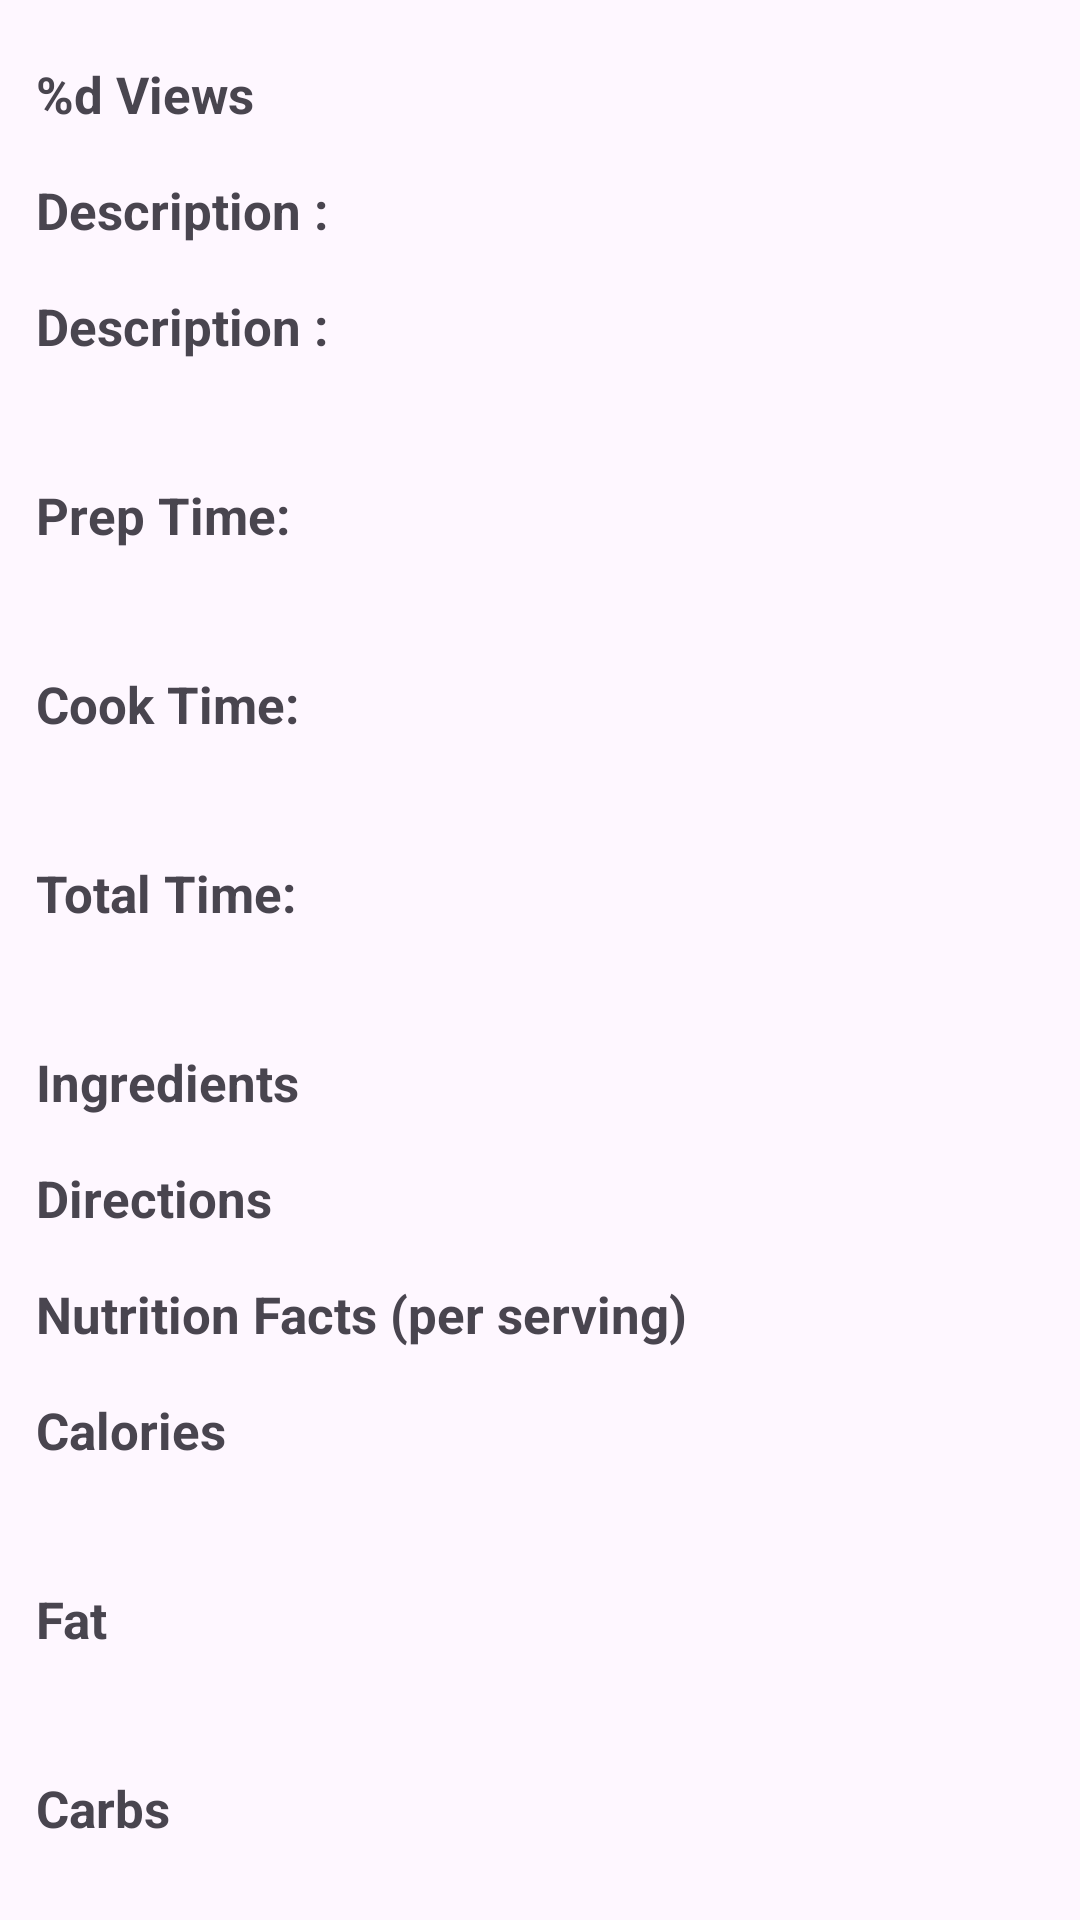

Produce the Android XML layout that renders to this screen, including the resource entries it uses.
<!-- AndroidManifest.xml: application theme Theme.CookerPro -->
<!-- res/layout/fragment_recipe_details.xml -->
<?xml version="1.0" encoding="utf-8"?>
<androidx.core.widget.NestedScrollView xmlns:android="http://schemas.android.com/apk/res/android"
    xmlns:tools="http://schemas.android.com/tools"
    android:layout_width="match_parent"
    android:layout_height="match_parent"
    xmlns:app="http://schemas.android.com/apk/res-auto"
    android:fillViewport="true"
    tools:context=".ui.recipe.RecipeDetailsFragment">

    <androidx.appcompat.widget.LinearLayoutCompat
        android:layout_width="match_parent"
        android:layout_margin="4dp"
        android:layout_marginBottom="30dp"
        android:layout_height="wrap_content"
        android:orientation="vertical">

        <androidx.appcompat.widget.AppCompatImageView
            android:id="@+id/image_view"
            android:layout_width="match_parent"
            android:layout_height="wrap_content"
            android:adjustViewBounds="true"
            android:maxHeight="300dp" />

        <com.google.android.material.textview.MaterialTextView
            android:id="@+id/tvViewCount"
            android:layout_width="wrap_content"
            android:layout_height="wrap_content"
            android:layout_marginHorizontal="8dp"
            android:layout_marginTop="16dp"
            android:text="@string/view_count"
            android:textSize="17sp"
            android:textStyle="bold" />


        <com.google.android.material.textview.MaterialTextView
            android:layout_width="wrap_content"
            android:layout_height="wrap_content"
            android:layout_marginHorizontal="8dp"
            android:layout_marginTop="16dp"
            android:text="@string/description"
            android:textSize="17sp"
            android:textStyle="bold" />

        <com.google.android.material.textview.MaterialTextView
            android:layout_width="wrap_content"
            android:layout_height="wrap_content"
            android:layout_marginHorizontal="8dp"
            android:layout_marginTop="16dp"
            android:text="@string/description"
            android:textSize="17sp"
            android:textStyle="bold" />

        <com.google.android.material.textview.MaterialTextView
            android:id="@+id/tv_description"
            android:layout_width="wrap_content"
            android:layout_height="wrap_content"
            android:layout_marginHorizontal="8dp"
            android:layout_marginTop="4dp"
            android:textSize="15sp" />

        <com.google.android.material.textview.MaterialTextView
            android:layout_width="wrap_content"
            android:layout_height="wrap_content"
            android:layout_marginHorizontal="8dp"
            android:layout_marginTop="16dp"
            android:text="@string/prep_time"
            android:textSize="17sp"
            android:textStyle="bold" />

        <com.google.android.material.textview.MaterialTextView
            android:id="@+id/tv_prep_time"
            android:layout_width="wrap_content"
            android:layout_height="wrap_content"
            android:layout_marginHorizontal="8dp"
            android:layout_marginTop="4dp"
            android:textSize="15sp" />

        <com.google.android.material.textview.MaterialTextView
            android:layout_width="wrap_content"
            android:layout_height="wrap_content"
            android:layout_marginHorizontal="8dp"
            android:layout_marginTop="16dp"
            android:text="@string/cook_time"
            android:textSize="17sp"
            android:textStyle="bold" />

        <com.google.android.material.textview.MaterialTextView
            android:id="@+id/tv_cook_time"
            android:layout_width="wrap_content"
            android:layout_height="wrap_content"
            android:layout_marginHorizontal="8dp"
            android:layout_marginTop="4dp"
            android:textSize="15sp" />

        <com.google.android.material.textview.MaterialTextView
            android:id="@+id/tv_desc_additional_time"
            android:layout_width="wrap_content"
            android:layout_height="wrap_content"
            android:layout_marginHorizontal="8dp"
            android:layout_marginTop="16dp"
            android:text="@string/additional_time"
            android:textSize="17sp"
            android:textStyle="bold"
            android:visibility="gone" />

        <com.google.android.material.textview.MaterialTextView
            android:id="@+id/tv_additional_time"
            android:layout_width="wrap_content"
            android:layout_height="wrap_content"
            android:layout_marginHorizontal="8dp"
            android:layout_marginTop="4dp"
            android:textSize="15sp"
            android:visibility="gone" />

        <com.google.android.material.textview.MaterialTextView
            android:layout_width="wrap_content"
            android:layout_height="wrap_content"
            android:layout_marginHorizontal="8dp"
            android:layout_marginTop="16dp"
            android:text="@string/total_time"
            android:textSize="17sp"
            android:textStyle="bold" />

        <com.google.android.material.textview.MaterialTextView
            android:id="@+id/tv_total_time"
            android:layout_width="wrap_content"
            android:layout_height="wrap_content"
            android:layout_marginHorizontal="8dp"
            android:layout_marginTop="4dp"
            android:textSize="15sp" />

        <com.google.android.material.textview.MaterialTextView
            android:layout_width="wrap_content"
            android:layout_height="wrap_content"
            android:layout_marginHorizontal="8dp"
            android:layout_marginTop="16dp"
            android:text="@string/ingredients"
            android:textSize="17sp"
            android:textStyle="bold" />

        <androidx.recyclerview.widget.RecyclerView
            android:id="@+id/rv_ingredients"
            android:layout_width="match_parent"
            android:layout_height="wrap_content"
            app:layoutManager="androidx.recyclerview.widget.LinearLayoutManager"
            tools:listitem="@layout/item_ingredient" />

        <com.google.android.material.textview.MaterialTextView
            android:layout_width="wrap_content"
            android:layout_height="wrap_content"
            android:layout_marginHorizontal="8dp"
            android:layout_marginTop="16dp"
            android:text="@string/directions"
            android:textSize="17sp"
            android:textStyle="bold" />

        <androidx.recyclerview.widget.RecyclerView
            android:id="@+id/rv_recipe_steps"
            android:layout_width="match_parent"
            android:layout_height="wrap_content"
            app:layoutManager="androidx.recyclerview.widget.LinearLayoutManager"
            tools:listitem="@layout/item_recipe_step" />

        <com.google.android.material.textview.MaterialTextView
            android:layout_width="wrap_content"
            android:layout_height="wrap_content"
            android:layout_marginHorizontal="8dp"
            android:layout_marginTop="16dp"
            android:text="@string/nutrition_facts_per_serving"
            android:textSize="17sp"
            android:textStyle="bold" />

        <com.google.android.material.textview.MaterialTextView
            android:layout_width="wrap_content"
            android:layout_height="wrap_content"
            android:layout_marginHorizontal="8dp"
            android:layout_marginTop="16dp"
            android:text="@string/calories"
            android:textSize="17sp"
            android:textStyle="bold" />

        <com.google.android.material.textview.MaterialTextView
            android:id="@+id/tv_calories"
            android:layout_width="wrap_content"
            android:layout_height="wrap_content"
            android:layout_marginHorizontal="8dp"
            android:layout_marginTop="4dp"
            android:textSize="15sp" />

        <com.google.android.material.textview.MaterialTextView
            android:layout_width="wrap_content"
            android:layout_height="wrap_content"
            android:layout_marginHorizontal="8dp"
            android:layout_marginTop="16dp"
            android:text="@string/fat"
            android:textSize="17sp"
            android:textStyle="bold" />

        <com.google.android.material.textview.MaterialTextView
            android:id="@+id/tv_fat"
            android:layout_width="wrap_content"
            android:layout_height="wrap_content"
            android:layout_marginHorizontal="8dp"
            android:layout_marginTop="4dp"
            android:textSize="15sp" />

        <com.google.android.material.textview.MaterialTextView
            android:layout_width="wrap_content"
            android:layout_height="wrap_content"
            android:layout_marginHorizontal="8dp"
            android:layout_marginTop="16dp"
            android:text="@string/carbs"
            android:textSize="17sp"
            android:textStyle="bold" />

        <com.google.android.material.textview.MaterialTextView
            android:id="@+id/tv_carbs"
            android:layout_width="wrap_content"
            android:layout_height="wrap_content"
            android:layout_marginHorizontal="8dp"
            android:layout_marginTop="4dp"
            android:textSize="15sp" />

        <com.google.android.material.textview.MaterialTextView
            android:layout_width="wrap_content"
            android:layout_height="wrap_content"
            android:layout_marginHorizontal="8dp"
            android:layout_marginTop="16dp"
            android:text="@string/protein"
            android:textSize="17sp"
            android:textStyle="bold" />

        <com.google.android.material.textview.MaterialTextView
            android:id="@+id/tv_protein"
            android:layout_width="wrap_content"
            android:layout_height="wrap_content"
            android:layout_marginHorizontal="8dp"
            android:layout_marginTop="4dp"
            android:textSize="15sp" />

    </androidx.appcompat.widget.LinearLayoutCompat>
</androidx.core.widget.NestedScrollView>
<!-- res/layout/item_ingredient.xml (included above) -->
<?xml version="1.0" encoding="utf-8"?>
<com.google.android.material.textview.MaterialTextView xmlns:android="http://schemas.android.com/apk/res/android"
    android:id="@+id/tv_ingredient"
    android:layout_width="match_parent"
    android:layout_height="wrap_content"
    android:layout_marginHorizontal="16dp"
    android:layout_marginTop="8dp"
    android:textSize="15sp" />
<!-- res/layout/item_recipe_step.xml (included above) -->
<?xml version="1.0" encoding="utf-8"?>
<androidx.constraintlayout.widget.ConstraintLayout xmlns:android="http://schemas.android.com/apk/res/android"
    xmlns:app="http://schemas.android.com/apk/res-auto"
    android:layout_width="match_parent"
    android:layout_height="wrap_content"
    android:layout_marginTop="16dp">

    <com.google.android.material.textview.MaterialTextView
        android:id="@+id/tv_step_count"
        android:layout_width="0dp"
        android:layout_height="wrap_content"
        android:layout_marginHorizontal="8dp"
        android:layout_marginTop="16dp"
        android:textSize="17sp"
        android:textStyle="bold"
        app:layout_constraintEnd_toEndOf="parent"
        app:layout_constraintStart_toStartOf="parent"
        app:layout_constraintTop_toTopOf="parent" />

    <com.google.android.material.textview.MaterialTextView
        android:id="@+id/tv_step_desc"
        android:layout_width="0dp"
        android:layout_height="wrap_content"
        android:layout_marginHorizontal="8dp"
        android:layout_marginTop="4dp"
        android:textSize="15sp"
        app:layout_constraintEnd_toEndOf="parent"
        app:layout_constraintStart_toStartOf="parent"
        app:layout_constraintTop_toBottomOf="@id/tv_step_count" />

    <androidx.appcompat.widget.AppCompatImageView
        android:id="@+id/step_image_view"
        android:layout_width="0dp"
        android:layout_height="wrap_content"
        android:layout_marginTop="4dp"
        android:adjustViewBounds="true"
        android:maxHeight="200dp"
        app:layout_constraintEnd_toEndOf="parent"
        app:layout_constraintStart_toStartOf="parent"
        app:layout_constraintTop_toBottomOf="@id/tv_step_desc" />

</androidx.constraintlayout.widget.ConstraintLayout>
<!-- resources referenced by this layout -->
<resources>
  <string name="additional_time">Additional Time:</string>
  <string name="calories">Calories</string>
  <string name="carbs">Carbs</string>
  <string name="cook_time">Cook Time:</string>
  <string name="description">Description :</string>
  <string name="directions">Directions</string>
  <string name="fat">Fat</string>
  <string name="ingredients">Ingredients</string>
  <string name="nutrition_facts_per_serving">Nutrition Facts (per serving)</string>
  <string name="prep_time">Prep Time:</string>
  <string name="protein">Protein</string>
  <string name="total_time">Total Time:</string>
  <string name="view_count">%d Views</string>
  <style name="Theme.CookerPro" parent="Theme.Material3.Light">
          
          <item name="colorPrimary">@color/purple_500</item>
          <item name="colorPrimaryVariant">@color/purple_700</item>
          <item name="colorOnPrimary">@color/white</item>
          
          <item name="colorSecondary">@color/teal_200</item>
          <item name="colorSecondaryVariant">@color/teal_700</item>
          <item name="colorOnSecondary">@color/black</item>
          
          <item name="android:statusBarColor">?attr/colorPrimaryVariant</item>
          
      </style>
  <!-- not gathered from this repository: default colours our renderer supplied (Android Studio template values) -->
  <color name="purple_500">#FF6200EE</color>
  <color name="purple_700">#FF3700B3</color>
  <color name="teal_200">#FF03DAC5</color>
  <color name="teal_700">#FF018786</color>
  <color name="black">#FF000000</color>
  <color name="white">#FFFFFFFF</color>
</resources>
